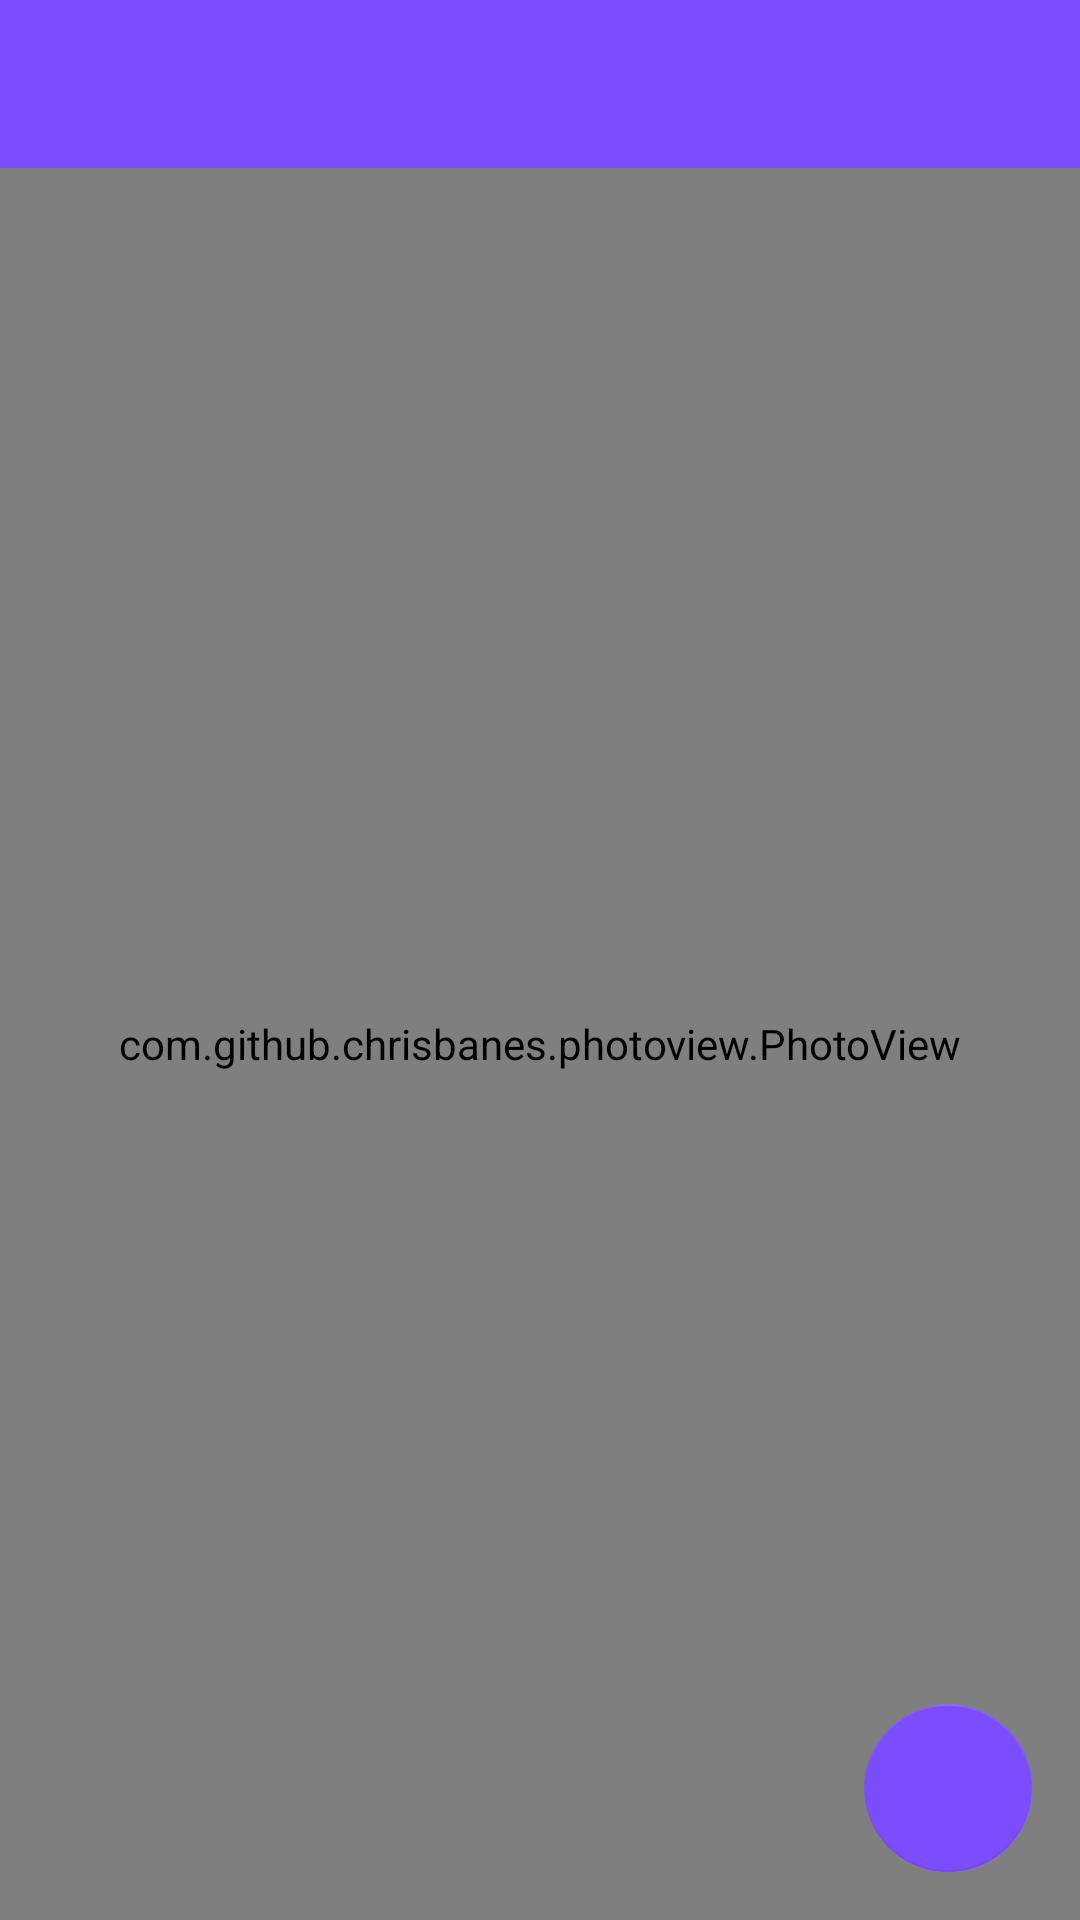

Reconstruct the res/layout file that produces this screen, plus the resources it refers to.
<!-- AndroidManifest.xml: activity theme AppTheme.NoActionBar -->
<!-- res/layout/activity_view_image_attachment.xml -->
<?xml version="1.0" encoding="utf-8"?>
<RelativeLayout xmlns:android="http://schemas.android.com/apk/res/android"
    xmlns:app="http://schemas.android.com/apk/res-auto"
    android:id="@+id/activity_view_image_attachment_container"
    android:layout_width="match_parent"
    android:layout_height="match_parent"
    android:background="@color/black"
    >

    <androidx.appcompat.widget.Toolbar
        android:id="@+id/activity_view_image_attachment_toolbar"
        android:layout_width="match_parent"
        android:layout_height="?attr/actionBarSize"
        android:background="?attr/colorPrimary"
        app:theme="@style/ToolbarTheme"
        />

    <com.github.chrisbanes.photoview.PhotoView
        android:id="@+id/activity_view_image_attachment_image"
        android:layout_width="match_parent"
        android:layout_height="match_parent"
        android:layout_below="@+id/activity_view_image_attachment_toolbar"
        android:transitionName="@string/transition_image_attachment_image"

    />
    


    <com.google.android.material.floatingactionbutton.FloatingActionButton
        android:id="@+id/activity_view_image_attachment_edit"
        android:layout_width="wrap_content"
        android:layout_height="wrap_content"
        android:layout_alignParentEnd="true"
        android:layout_alignParentRight="true"
        android:layout_alignParentBottom="true"
        android:layout_marginRight="16dp"
        android:layout_marginEnd="16dp"
        android:layout_marginBottom="16dp"
        app:elevation="0dp"
        app:backgroundTint="@color/primary"
        android:src="@drawable/icon_edit_fab_mini"/>
</RelativeLayout>
<!-- resources referenced by this layout -->
<resources>
  <color name="black">#000000</color>
  <color name="primary">#7c4dff</color>
  <string name="transition_image_attachment_image" translatable="false">image_attachment_image</string>
  
  
      /* ENUM TaskCategory */
  <style name="ToolbarTheme" parent="ThemeOverlay.AppCompat.Light">
          <item name="android:textColorPrimary">@android:color/white</item>                   
          <item name="android:textColorSecondary">@android:color/white</item>                 
          <item name="color">@android:color/white</item>                                      
          <item name="actionMenuTextColor">@android:color/white</item>                        
      </style>
  <style name="AppTheme.NoActionBar">
          <item name="windowActionBar">false</item>
          <item name="windowNoTitle">true</item>
      </style>
</resources>
